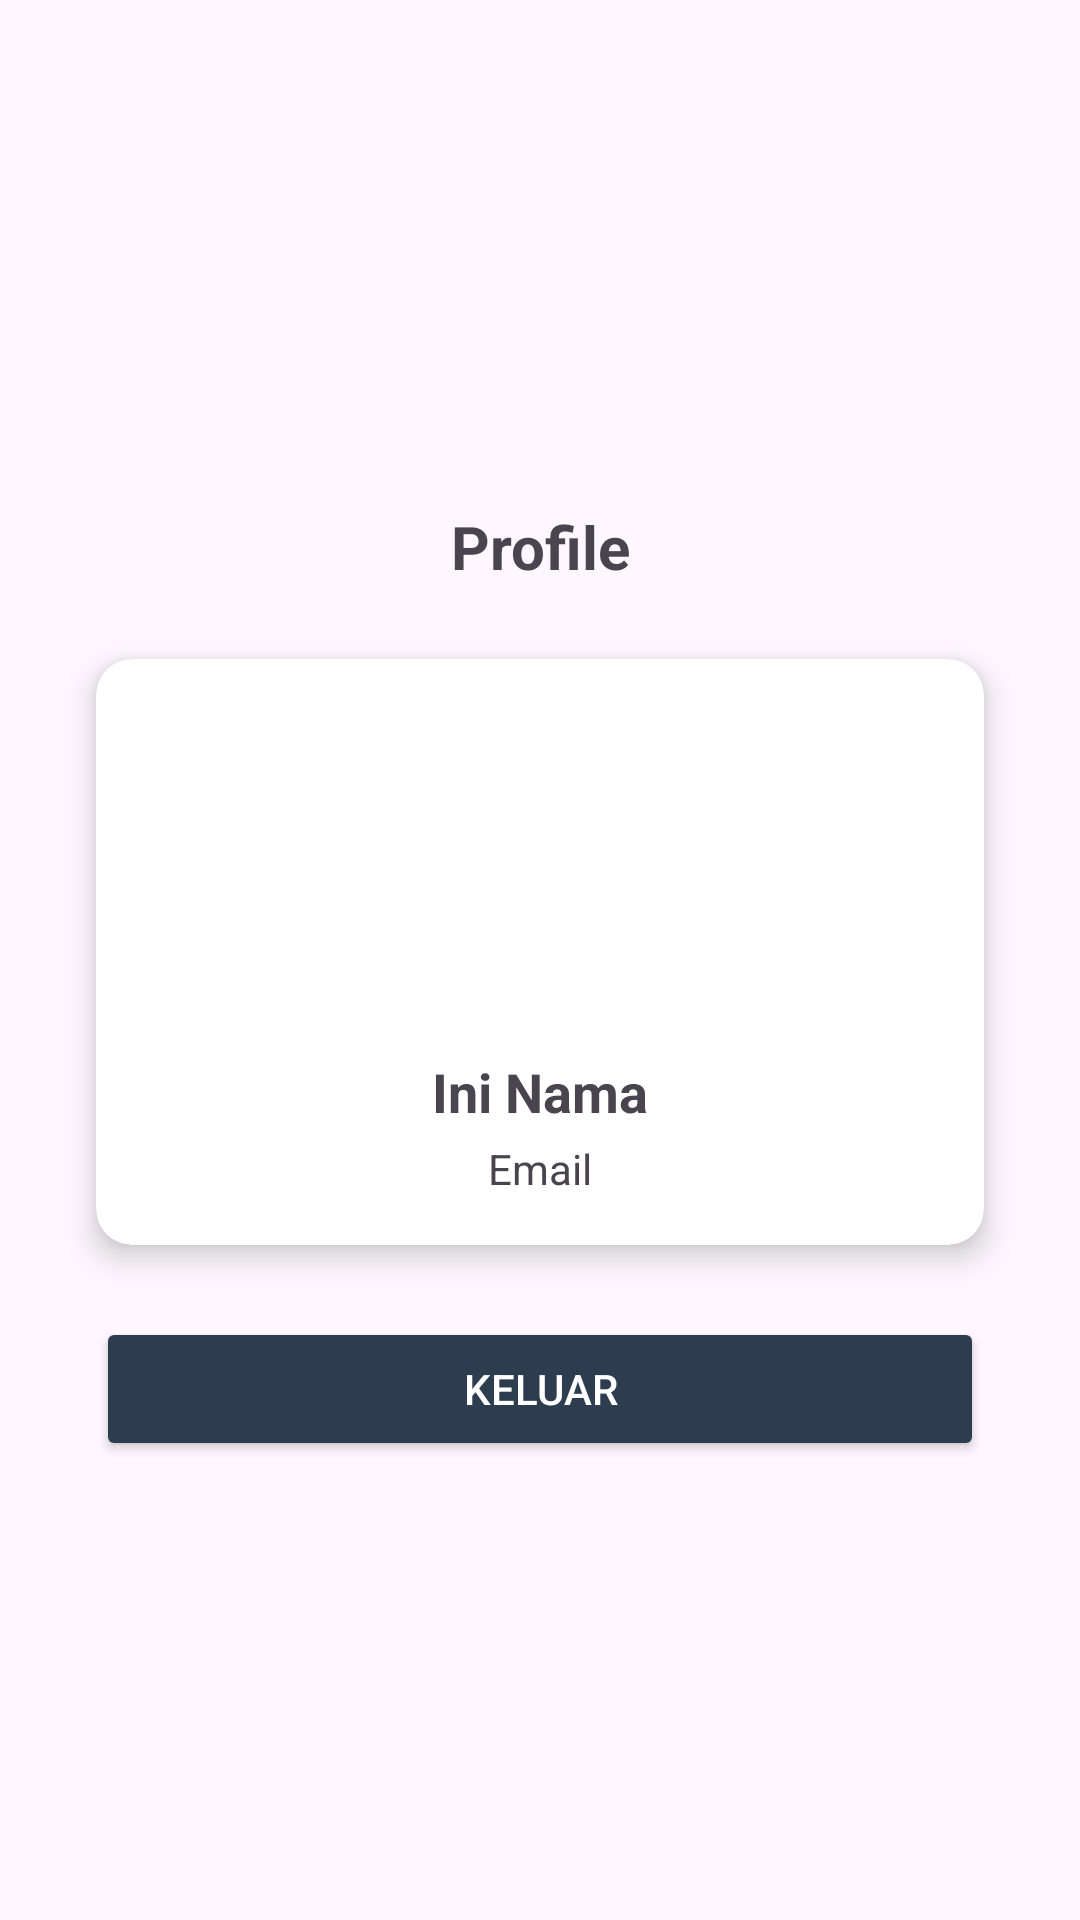

Here is an Android app screen rendered from its layout file. Give the layout XML and the strings, colors and styles it references.
<!-- AndroidManifest.xml: application theme Theme.DicodingStoryApp -->
<!-- res/layout/fragment_profile.xml -->
<?xml version="1.0" encoding="utf-8"?>
<LinearLayout xmlns:android="http://schemas.android.com/apk/res/android"
    xmlns:app="http://schemas.android.com/apk/res-auto"
    android:layout_width="match_parent"
    android:layout_height="match_parent"
    android:orientation="vertical"
    android:gravity="center"
    android:padding="16dp">

    <TextView
        android:id="@+id/titleTextView"
        android:layout_width="match_parent"
        android:layout_height="wrap_content"
        android:text="@string/profile"
        android:textSize="20sp"
        android:textStyle="bold"
        android:textAlignment="center"
        android:padding="16dp"
        android:background="@android:color/transparent"/>

    <androidx.cardview.widget.CardView
        android:layout_width="match_parent"
        android:layout_height="wrap_content"
        android:layout_marginBottom="16dp"
        android:layout_marginTop="8dp"
        android:layout_marginHorizontal="16dp"
        app:cardCornerRadius="12dp"
        app:cardElevation="6dp">

        <LinearLayout
            android:layout_width="match_parent"
            android:layout_height="wrap_content"
            android:orientation="vertical"
            android:padding="16dp">

            <ImageView
                android:id="@+id/profileImageView"
                android:layout_width="100dp"
                android:layout_height="100dp"
                android:layout_gravity="center_horizontal"
                android:contentDescription="@string/profile_picture"
                android:scaleType="centerCrop"
                android:src="@drawable/ic_profile" />

            <TextView
                android:id="@+id/nameTextView"
                android:layout_width="match_parent"
                android:layout_height="wrap_content"
                android:layout_marginTop="16dp"
                android:text="@string/ini_nama"
                android:textAlignment="center"
                android:textSize="18sp"
                android:textStyle="bold" />

            <TextView
                android:id="@+id/emailTextView"
                android:layout_width="match_parent"
                android:layout_height="wrap_content"
                android:layout_marginTop="4dp"
                android:text="@string/email"
                android:textAlignment="center"
                android:textSize="14sp" />
        </LinearLayout>
    </androidx.cardview.widget.CardView>

    <TextView
        android:id="@+id/errorTextView"
        android:layout_width="match_parent"
        android:layout_height="wrap_content"
        android:layout_marginTop="8dp"
        android:textColor="@color/red"
        android:textSize="14sp"
        android:visibility="gone" />

    <Button
        android:id="@+id/logoutButton"
        android:layout_width="match_parent"
        android:layout_height="wrap_content"
        android:layout_marginHorizontal="16dp"
        android:layout_marginTop="8dp"
        android:backgroundTint="@color/navy"
        android:text="@string/logout"
        android:textColor="@color/white" />
</LinearLayout>
<!-- resources referenced by this layout -->
<resources>
  <color name="navy">#2D3D4F</color>
  <color name="red">#FF0000</color>
  <color name="white">#FFFFFFFF</color>
  <string name="email">Email</string>
  <string name="ini_nama">Ini Nama</string>
  <string name="logout">Keluar</string>
  <string name="profile">Profile</string>
  <string name="profile_picture">profile_picture</string>
  <style name="Theme.DicodingStoryApp" parent="Base.Theme.DicodingStoryApp" />
  <style name="Base.Theme.DicodingStoryApp" parent="Theme.Material3.DayNight.NoActionBar">
          
      </style>
</resources>
